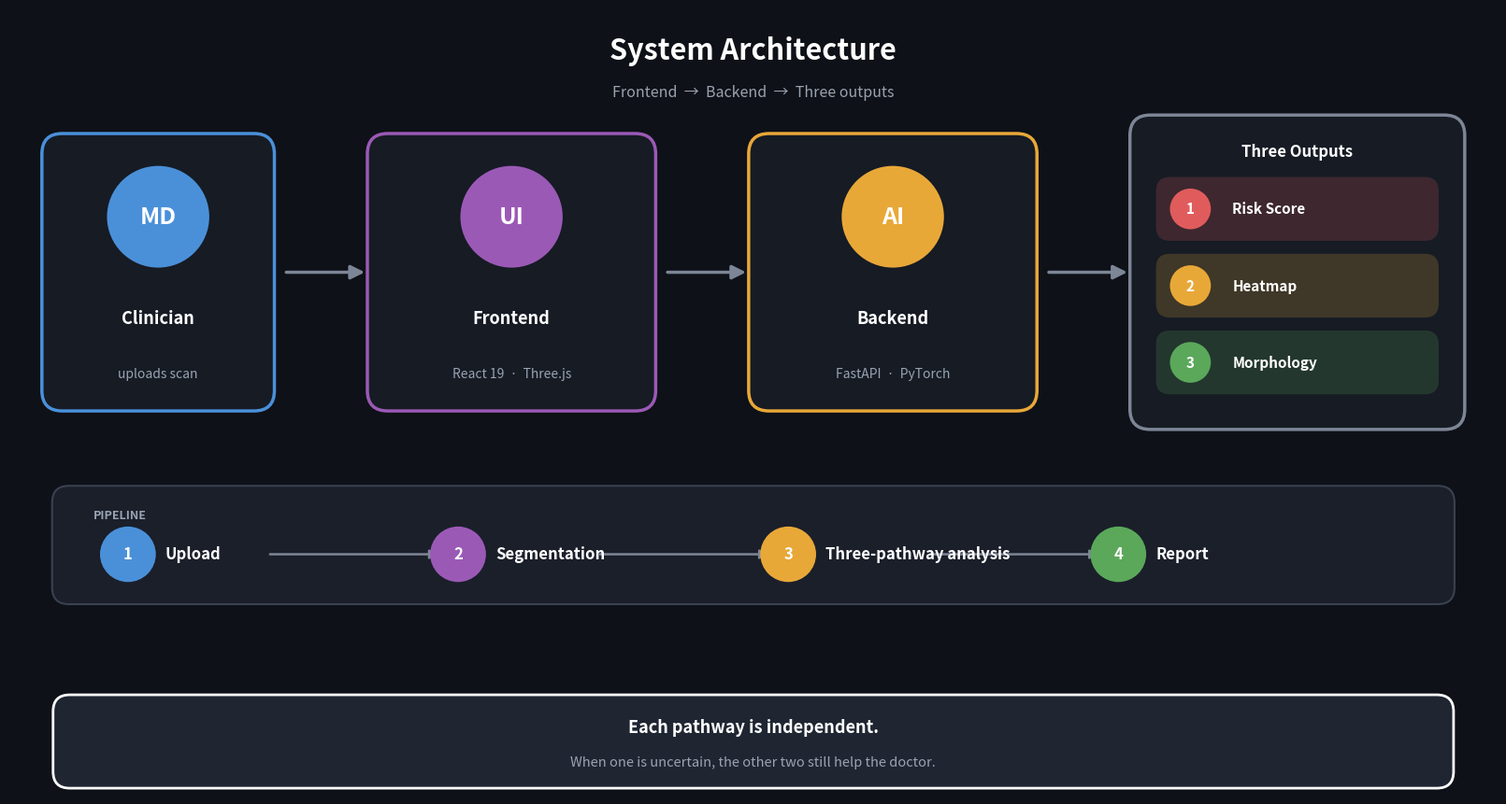

The matplotlib source for this figure: (Note: this script raises an exception after producing the figure.)
"""
generate_arch_slides.py
Generates the 4 architecture slides for the capstone presentation:
  Slide 11 — System Architecture (wide view)
  Slide 12 — Backend Zoom-in
  Slide 13 — DICOM Pipeline Zoom-in
  Slide 14 — Overall Architecture (everything combined)

Visual rules kept consistent across all 4:
  - dark navy background
  - rounded cards with thick colored borders
  - color code:  blue=user, purple=frontend, orange=backend,
                 red/orange/green = three outputs
  - one-line value statement at the bottom of every slide
"""

import matplotlib
matplotlib.use("Agg")
import matplotlib.pyplot as plt
from matplotlib.patches import FancyBboxPatch, FancyArrowPatch, Circle

# ---------- shared palette ----------
BG     = "#0E1117"
CARD   = "#161b24"
TXT    = "#ffffff"
SUB    = "#9aa3b2"
LINE   = "#3a4150"

BLUE   = "#4A90D9"   # user / clinician
PURPLE = "#9B59B6"   # frontend
ORANGE = "#E8A838"   # backend
RED    = "#E05C5C"   # risk
GREEN  = "#5BA85A"   # morphology
TEAL   = "#2EC4B6"   # data pipeline accent


# =====================================================================
# helpers shared across all slides
# =====================================================================
def title_block(ax, x, y, big, small, w):
    ax.text(x, y,        big,   ha="center", va="center",
            fontsize=22, fontweight="bold", color=TXT)
    ax.text(x, y - 0.45, small, ha="center", va="center",
            fontsize=11.5, color=SUB, style="italic")


def value_bar(ax, x, y, w, big, small):
    bar = FancyBboxPatch((x, y - 0.45), w, 0.95,
                         boxstyle="round,pad=0.03,rounding_size=0.18",
                         linewidth=2, edgecolor="white",
                         facecolor="#1f2632", zorder=2)
    ax.add_patch(bar)
    ax.text(x + w / 2, y + 0.18, big, ha="center", va="center",
            fontsize=13, fontweight="bold", color=TXT, zorder=3)
    ax.text(x + w / 2, y - 0.20, small, ha="center", va="center",
            fontsize=10.5, color=SUB, style="italic", zorder=3)


def card_with_circle(ax, x, y, w, h, color, badge, title, sub,
                     badge_size=0.55, badge_fs=18):
    body = FancyBboxPatch((x, y), w, h,
                          boxstyle="round,pad=0.05,rounding_size=0.22",
                          linewidth=2.5, edgecolor=color,
                          facecolor=CARD, zorder=3)
    ax.add_patch(body)
    cx, cy = x + w / 2, y + h - 0.85
    ax.add_patch(Circle((cx, cy), badge_size, facecolor=color, zorder=4))
    ax.text(cx, cy, badge, ha="center", va="center",
            fontsize=badge_fs, fontweight="bold", color="white", zorder=5)
    ax.text(x + w / 2, y + h - 1.95, title,
            ha="center", va="center", fontsize=13, fontweight="bold",
            color=TXT, zorder=4)
    ax.text(x + w / 2, y + h - 2.55, sub,
            ha="center", va="center", fontsize=10, color=SUB,
            style="italic", zorder=4)


def hline_arrow(ax, x1, x2, y, color="#7d8696"):
    ax.annotate("", xy=(x2, y), xytext=(x1, y),
                arrowprops=dict(arrowstyle="-|>", color=color,
                                lw=2.5, mutation_scale=22), zorder=2)


def vdown_arrow(ax, x, y1, y2, color="#7d8696"):
    ax.annotate("", xy=(x, y2), xytext=(x, y1),
                arrowprops=dict(arrowstyle="-|>", color=color,
                                lw=2.5, mutation_scale=22), zorder=2)


# =====================================================================
# SLIDE 11 — System Architecture (wide view)
# =====================================================================
def slide_11():
    fig, ax = plt.subplots(figsize=(16, 8.5))
    ax.set_xlim(0, 16); ax.set_ylim(0, 8.5); ax.axis("off")
    fig.patch.set_facecolor(BG)

    title_block(ax, 8, 8.05,
                "System Architecture",
                "Frontend  →  Backend  →  Three outputs", 16)

    Y_CARD = 4.2
    CH = 2.9

    card_with_circle(ax, 0.4, Y_CARD, 2.4, CH, BLUE,   "MD",
                     "Clinician", "uploads scan")
    hline_arrow(ax, 2.95, 3.85, Y_CARD + CH / 2)

    card_with_circle(ax, 3.9, Y_CARD, 3.0, CH, PURPLE, "UI",
                     "Frontend", "React 19  ·  Three.js")
    hline_arrow(ax, 7.05, 7.95, Y_CARD + CH / 2)

    card_with_circle(ax, 8.0, Y_CARD, 3.0, CH, ORANGE, "AI",
                     "Backend", "FastAPI  ·  PyTorch")
    hline_arrow(ax, 11.15, 12.05, Y_CARD + CH / 2)

    OX, OY, OW = 12.1, Y_CARD - 0.2, 3.5
    out_box = FancyBboxPatch((OX, OY), OW, CH + 0.4,
                             boxstyle="round,pad=0.05,rounding_size=0.22",
                             linewidth=2.5, edgecolor="#7d8696",
                             facecolor=CARD, zorder=3)
    ax.add_patch(out_box)
    ax.text(OX + OW / 2, OY + CH + 0.05, "Three Outputs",
            ha="center", va="center", fontsize=12, fontweight="bold",
            color=TXT, zorder=4)

    minis = [(RED, "1", "Risk Score"),
             (ORANGE, "2", "Heatmap"),
             (GREEN, "3", "Morphology")]
    mh = 0.65
    for i, (c, ic, lab) in enumerate(minis):
        my = OY + 0.35 + (2 - i) * (mh + 0.18)
        ax.add_patch(FancyBboxPatch((OX + 0.25, my), OW - 0.5, mh,
                                    boxstyle="round,pad=0.02,rounding_size=0.15",
                                    linewidth=0, facecolor=c, alpha=0.20,
                                    zorder=4))
        ax.add_patch(Circle((OX + 0.6, my + mh / 2), 0.22,
                            facecolor=c, zorder=5))
        ax.text(OX + 0.6, my + mh / 2, ic, ha="center", va="center",
                fontsize=11, fontweight="bold", color="white", zorder=6)
        ax.text(OX + 1.05, my + mh / 2, lab, ha="left", va="center",
                fontsize=11, fontweight="bold", color=TXT, zorder=6)

    # pipeline strip
    PIPE_Y, PIPE_H = 2.1, 1.2
    PIPE_X, PIPE_W = 0.5, 15
    ax.add_patch(FancyBboxPatch((PIPE_X, PIPE_Y), PIPE_W, PIPE_H,
                                boxstyle="round,pad=0.04,rounding_size=0.18",
                                linewidth=1.5, edgecolor=LINE,
                                facecolor="#1a1f2a", zorder=2))
    ax.text(PIPE_X + 0.4, PIPE_Y + PIPE_H - 0.28, "PIPELINE",
            ha="left", va="center", fontsize=9, fontweight="bold",
            color=SUB, zorder=3)
    stages = [(BLUE, "1", "Upload"),
              (PURPLE, "2", "Segmentation"),
              (ORANGE, "3", "Three-pathway analysis"),
              (GREEN, "4", "Report")]
    n = len(stages)
    slot_w = (PIPE_W - 0.8) / n
    for i, (c, num, lab) in enumerate(stages):
        cx = PIPE_X + 0.4 + slot_w * (i + 0.5)
        ax.add_patch(Circle((cx - 1.4, PIPE_Y + PIPE_H / 2 - 0.1), 0.30,
                            facecolor=c, zorder=4))
        ax.text(cx - 1.4, PIPE_Y + PIPE_H / 2 - 0.1, num,
                ha="center", va="center", fontsize=12,
                fontweight="bold", color="white", zorder=5)
        ax.text(cx - 1.0, PIPE_Y + PIPE_H / 2 - 0.1, lab,
                ha="left", va="center", fontsize=12,
                fontweight="bold", color=TXT, zorder=5)
        if i < n - 1:
            ax.annotate("", xy=(cx + slot_w * 0.95 - 1.4,
                                PIPE_Y + PIPE_H / 2 - 0.1),
                        xytext=(cx + 0.1, PIPE_Y + PIPE_H / 2 - 0.1),
                        arrowprops=dict(arrowstyle="-|>", color="#7d8696",
                                        lw=1.8, mutation_scale=14), zorder=3)

    value_bar(ax, 0.5, 0.55, 15,
              "Each pathway is independent.",
              "When one is uncertain, the other two still help the doctor.")

    plt.tight_layout(pad=0.3)
    plt.savefig("figures/slide_11_system_architecture.png",
                dpi=200, bbox_inches="tight", facecolor=BG)
    plt.close(fig)
    print("Saved -> figures/slide_11_system_architecture.png")


# =====================================================================
# SLIDE 12 — Backend Zoom-in
# =====================================================================
def slide_12():
    fig, ax = plt.subplots(figsize=(16, 8.5))
    ax.set_xlim(0, 16); ax.set_ylim(0, 8.5); ax.axis("off")
    fig.patch.set_facecolor(BG)

    title_block(ax, 8, 8.05,
                "Inside the Backend",
                "FastAPI orchestrates four services — each one does one thing well.",
                16)

    # outer "Backend" wrapper to signal we are zoomed-in
    OX, OY, OW, OH = 0.5, 2.1, 15, 5.0
    wrapper = FancyBboxPatch((OX, OY), OW, OH,
                             boxstyle="round,pad=0.05,rounding_size=0.25",
                             linewidth=2.5, edgecolor=ORANGE,
                             facecolor="#181d27", zorder=1)
    ax.add_patch(wrapper)
    # tag at the top-left of the wrapper
    tag = FancyBboxPatch((OX + 0.3, OY + OH - 0.55), 2.8, 0.5,
                         boxstyle="round,pad=0.02,rounding_size=0.15",
                         linewidth=0, facecolor=ORANGE, zorder=2)
    ax.add_patch(tag)
    ax.text(OX + 1.7, OY + OH - 0.30, "BACKEND  (FastAPI)",
            ha="center", va="center", fontsize=11, fontweight="bold",
            color="white", zorder=3)

    # 4 service cards
    services = [
        (BLUE,   "API",   "API Service",
         "FastAPI routes\nrequest validation",     "front door"),
        (PURPLE, "MESH",  "Mesh Service",
         "DICOM → 3D mesh\nvtk · trimesh",         "geometry"),
        (RED,    "AI",    "Inference Service",
         "PointNet + PyTorch\nrisk + heatmap",     "prediction"),
        (GREEN,  "MORPH", "Morphology Service",
         "8 measurements\nclinical explainer",     "clinical features"),
    ]
    n = len(services)
    GAP = 0.4
    inner_pad = 0.6
    avail = OW - 2 * inner_pad - (n - 1) * GAP
    SW = avail / n
    SH = 3.6
    SY = OY + 0.55
    for i, (c, badge, title, sub, tag_text) in enumerate(services):
        sx = OX + inner_pad + i * (SW + GAP)
        body = FancyBboxPatch((sx, SY), SW, SH,
                              boxstyle="round,pad=0.05,rounding_size=0.22",
                              linewidth=2.5, edgecolor=c,
                              facecolor=CARD, zorder=3)
        ax.add_patch(body)
        # badge
        cx, cy = sx + SW / 2, SY + SH - 0.85
        ax.add_patch(Circle((cx, cy), 0.55, facecolor=c, zorder=4))
        ax.text(cx, cy, badge, ha="center", va="center",
                fontsize=12 if len(badge) > 3 else 16,
                fontweight="bold", color="white", zorder=5)
        # title
        ax.text(sx + SW / 2, SY + SH - 1.95, title,
                ha="center", va="center", fontsize=12.5,
                fontweight="bold", color=TXT, zorder=4)
        # sub (two-line tech stack / role)
        ax.text(sx + SW / 2, SY + SH - 2.65, sub,
                ha="center", va="center", fontsize=10,
                color=SUB, style="italic", zorder=4)
        # role pill
        pill_w = SW - 0.6
        ax.add_patch(FancyBboxPatch((sx + 0.3, SY + 0.25),
                                    pill_w, 0.45,
                                    boxstyle="round,pad=0.02,rounding_size=0.18",
                                    linewidth=0, facecolor=c, alpha=0.20,
                                    zorder=3))
        ax.text(sx + SW / 2, SY + 0.47, tag_text,
                ha="center", va="center", fontsize=10,
                fontweight="bold", color=c, zorder=4)

        # connector arrow to next card
        if i < n - 1:
            ax.annotate("", xy=(sx + SW + GAP - 0.05, SY + SH / 2),
                        xytext=(sx + SW + 0.05, SY + SH / 2),
                        arrowprops=dict(arrowstyle="-|>",
                                        color="#7d8696",
                                        lw=2, mutation_scale=14), zorder=4)

    value_bar(ax, 0.5, 0.55, 15,
              "Independent services, one orchestrator.",
              "If one service fails, the others still deliver useful output.")

    plt.tight_layout(pad=0.3)
    plt.savefig("figures/slide_12_backend_zoom.png",
                dpi=200, bbox_inches="tight", facecolor=BG)
    plt.close(fig)
    print("Saved -> figures/slide_12_backend_zoom.png")


# =====================================================================
# SLIDE 13 — DICOM Pipeline Zoom-in
# =====================================================================
def slide_13():
    fig, ax = plt.subplots(figsize=(16, 8.5))
    ax.set_xlim(0, 16); ax.set_ylim(0, 8.5); ax.axis("off")
    fig.patch.set_facecolor(BG)

    title_block(ax, 8, 8.05,
                "From Scan to 3D Mesh",
                "Five stages turn a stack of DICOM slices into 1,024 points the AI can read.",
                16)

    # outer wrapper to signal we are inside the data pipeline
    OX, OY, OW, OH = 0.5, 2.1, 15, 5.0
    wrapper = FancyBboxPatch((OX, OY), OW, OH,
                             boxstyle="round,pad=0.05,rounding_size=0.25",
                             linewidth=2.5, edgecolor=TEAL,
                             facecolor="#152022", zorder=1)
    ax.add_patch(wrapper)
    tag = FancyBboxPatch((OX + 0.3, OY + OH - 0.55), 3.0, 0.5,
                         boxstyle="round,pad=0.02,rounding_size=0.15",
                         linewidth=0, facecolor=TEAL, zorder=2)
    ax.add_patch(tag)
    ax.text(OX + 1.8, OY + OH - 0.30, "DICOM PIPELINE",
            ha="center", va="center", fontsize=11, fontweight="bold",
            color="white", zorder=3)

    # 5 stages (matches your real backend modules)
    stages = [
        (BLUE,   "1", "DICOM Loader",
         "read .dcm slices\n+ metadata",          "loader.py"),
        (PURPLE, "2", "Harmonizer",
         "normalize spacing\norientation",        "harmonizer.py"),
        (ORANGE, "3", "Segmenter",
         "find vessels\nbinary mask",             "segmenter.py"),
        (RED,    "4", "Mesher",
         "marching cubes\ntriangle mesh",         "mesher.py"),
        (GREEN,  "5", "Cropper",
         "click → crop\n1,024 points",            "cropper.py"),
    ]
    n = len(stages)
    GAP = 0.30
    inner_pad = 0.4
    avail = OW - 2 * inner_pad - (n - 1) * GAP
    SW = avail / n
    SH = 3.6
    SY = OY + 0.55
    for i, (c, num, title, sub, fn) in enumerate(stages):
        sx = OX + inner_pad + i * (SW + GAP)
        ax.add_patch(FancyBboxPatch((sx, SY), SW, SH,
                                    boxstyle="round,pad=0.05,rounding_size=0.22",
                                    linewidth=2.5, edgecolor=c,
                                    facecolor=CARD, zorder=3))
        # number badge
        cx, cy = sx + SW / 2, SY + SH - 0.85
        ax.add_patch(Circle((cx, cy), 0.50, facecolor=c, zorder=4))
        ax.text(cx, cy, num, ha="center", va="center",
                fontsize=18, fontweight="bold", color="white", zorder=5)
        # title
        ax.text(sx + SW / 2, SY + SH - 1.85, title,
                ha="center", va="center", fontsize=12,
                fontweight="bold", color=TXT, zorder=4)
        # description
        ax.text(sx + SW / 2, SY + SH - 2.55, sub,
                ha="center", va="center", fontsize=9.5,
                color=SUB, style="italic", zorder=4)
        # filename pill
        ax.add_patch(FancyBboxPatch((sx + 0.25, SY + 0.25),
                                    SW - 0.5, 0.45,
                                    boxstyle="round,pad=0.02,rounding_size=0.18",
                                    linewidth=0, facecolor=c, alpha=0.18,
                                    zorder=3))
        ax.text(sx + SW / 2, SY + 0.47, fn,
                ha="center", va="center", fontsize=9.5,
                fontweight="bold", color=c, zorder=4)

        if i < n - 1:
            ax.annotate("", xy=(sx + SW + GAP - 0.02, SY + SH / 2),
                        xytext=(sx + SW + 0.02, SY + SH / 2),
                        arrowprops=dict(arrowstyle="-|>",
                                        color="#7d8696",
                                        lw=2, mutation_scale=14), zorder=4)

    value_bar(ax, 0.5, 0.55, 15,
              "Every step is visible to the doctor.",
              "No black box before the AI — each stage can be inspected.")

    plt.tight_layout(pad=0.3)
    plt.savefig("figures/slide_13_dicom_pipeline.png",
                dpi=200, bbox_inches="tight", facecolor=BG)
    plt.close(fig)
    print("Saved -> figures/slide_13_dicom_pipeline.png")


# =====================================================================
# SLIDE 14 — Overall Architecture (everything combined)
# =====================================================================
def slide_14():
    fig, ax = plt.subplots(figsize=(16, 9.2))
    ax.set_xlim(0, 16); ax.set_ylim(0, 9.2); ax.axis("off")
    fig.patch.set_facecolor(BG)

    title_block(ax, 8, 8.75,
                "Putting It All Together",
                "Frontend  ·  backend services  ·  data pipeline  ·  three outputs",
                16)

    # ---------------- TIER 1: client (clinician + frontend)
    T1_Y, T1_H = 7.05, 1.10
    ax.add_patch(FancyBboxPatch((0.5, T1_Y), 15, T1_H,
                                boxstyle="round,pad=0.04,rounding_size=0.18",
                                linewidth=2, edgecolor=BLUE,
                                facecolor="#161e2a", zorder=2))
    ax.text(0.85, T1_Y + T1_H - 0.22, "CLIENT",
            ha="left", va="center", fontsize=9, fontweight="bold",
            color=BLUE, zorder=3)
    # MD pill
    ax.add_patch(Circle((2.0, T1_Y + 0.45), 0.32,
                        facecolor=BLUE, zorder=3))
    ax.text(2.0, T1_Y + 0.45, "MD", ha="center", va="center",
            fontsize=11, fontweight="bold", color="white", zorder=4)
    ax.text(2.55, T1_Y + 0.45, "Clinician",
            ha="left", va="center", fontsize=11.5,
            fontweight="bold", color=TXT, zorder=4)
    # arrow to frontend
    ax.annotate("", xy=(6.0, T1_Y + 0.45), xytext=(4.4, T1_Y + 0.45),
                arrowprops=dict(arrowstyle="-|>", color="#7d8696",
                                lw=2, mutation_scale=16), zorder=3)
    # frontend pill
    ax.add_patch(FancyBboxPatch((6.0, T1_Y + 0.18), 8.5, 0.55,
                                boxstyle="round,pad=0.02,rounding_size=0.15",
                                linewidth=0, facecolor=PURPLE, alpha=0.30,
                                zorder=3))
    ax.add_patch(Circle((6.45, T1_Y + 0.45), 0.28,
                        facecolor=PURPLE, zorder=4))
    ax.text(6.45, T1_Y + 0.45, "UI", ha="center", va="center",
            fontsize=10, fontweight="bold", color="white", zorder=5)
    ax.text(6.95, T1_Y + 0.45,
            "Frontend  ·  React 19  ·  Three.js  ·  3D viewer  ·  heatmap overlay",
            ha="left", va="center", fontsize=11,
            fontweight="bold", color=TXT, zorder=5)

    # arrow down to tier 2
    vdown_arrow(ax, 8, T1_Y - 0.05, 6.65)

    # ---------------- TIER 2: backend (FastAPI + 4 services + data pipeline)
    T2_Y, T2_H = 3.35, 3.30
    ax.add_patch(FancyBboxPatch((0.5, T2_Y), 15, T2_H,
                                boxstyle="round,pad=0.04,rounding_size=0.18",
                                linewidth=2, edgecolor=ORANGE,
                                facecolor="#1c1a18", zorder=2))
    ax.text(0.85, T2_Y + T2_H - 0.22, "BACKEND  (FastAPI)",
            ha="left", va="center", fontsize=9, fontweight="bold",
            color=ORANGE, zorder=3)

    # 4 services row
    services = [(BLUE, "API"), (PURPLE, "MESH"),
                (RED, "AI"), (GREEN, "MORPH")]
    s_y = T2_Y + T2_H - 1.50
    s_h = 0.65
    s_w = 3.3
    s_gap = 0.25
    s_x0 = 0.5 + (15 - (4 * s_w + 3 * s_gap)) / 2
    for i, (c, lab) in enumerate(services):
        sx = s_x0 + i * (s_w + s_gap)
        ax.add_patch(FancyBboxPatch((sx, s_y), s_w, s_h,
                                    boxstyle="round,pad=0.02,rounding_size=0.15",
                                    linewidth=2, edgecolor=c,
                                    facecolor=CARD, zorder=3))
        ax.add_patch(Circle((sx + 0.45, s_y + s_h / 2), 0.22,
                            facecolor=c, zorder=4))
        ax.text(sx + 0.45, s_y + s_h / 2, lab[0] if len(lab) > 3 else lab,
                ha="center", va="center", fontsize=9.5,
                fontweight="bold", color="white", zorder=5)
        ax.text(sx + 0.85, s_y + s_h / 2, lab,
                ha="left", va="center", fontsize=11,
                fontweight="bold", color=TXT, zorder=5)

    # data pipeline strip inside backend
    p_y, p_h = T2_Y + 0.40, 0.85
    ax.add_patch(FancyBboxPatch((0.85, p_y), 14.3, p_h,
                                boxstyle="round,pad=0.03,rounding_size=0.15",
                                linewidth=1.5, edgecolor=TEAL,
                                facecolor="#152022", zorder=3))
    ax.text(1.15, p_y + p_h - 0.20, "DATA PIPELINE",
            ha="left", va="center", fontsize=8.5,
            fontweight="bold", color=TEAL, zorder=4)

    pipe_stages = ["DICOM", "Harmonize", "Segment",
                   "Mesh", "Crop", "1,024 pts"]
    pipe_colors = [BLUE, PURPLE, ORANGE, RED, GREEN, TEAL]
    pn = len(pipe_stages)
    p_inner = 2.55
    p_avail = 14.3 - p_inner - 0.3
    step = p_avail / (pn - 1)
    for i, (lab, c) in enumerate(zip(pipe_stages, pipe_colors)):
        cx = 0.85 + p_inner + i * step
        ax.add_patch(Circle((cx, p_y + 0.32), 0.18,
                            facecolor=c, zorder=4))
        ax.text(cx, p_y + 0.32, str(i + 1),
                ha="center", va="center", fontsize=8.5,
                fontweight="bold", color="white", zorder=5)
        ax.text(cx, p_y + 0.62, lab,
                ha="center", va="center", fontsize=9.5,
                fontweight="bold", color=TXT, zorder=5)
        if i < pn - 1:
            ax.annotate("", xy=(cx + step - 0.22, p_y + 0.32),
                        xytext=(cx + 0.22, p_y + 0.32),
                        arrowprops=dict(arrowstyle="-|>",
                                        color="#7d8696",
                                        lw=1.4, mutation_scale=10), zorder=4)

    # arrow from tier 2 to tier 3
    vdown_arrow(ax, 8, T2_Y - 0.05, 2.55)

    # ---------------- TIER 3: three outputs
    T3_Y, T3_H = 1.50, 1.05
    ax.add_patch(FancyBboxPatch((0.5, T3_Y), 15, T3_H,
                                boxstyle="round,pad=0.04,rounding_size=0.18",
                                linewidth=2, edgecolor="#7d8696",
                                facecolor="#1a1f2a", zorder=2))
    ax.text(0.85, T3_Y + T3_H - 0.22, "THREE OUTPUTS",
            ha="left", va="center", fontsize=9, fontweight="bold",
            color=SUB, zorder=3)

    outs = [(RED, "1", "Risk Score"),
            (ORANGE, "2", "Heatmap"),
            (GREEN, "3", "Morphology Report")]
    ow = 4.5
    ogap = 0.35
    ox0 = 0.5 + (15 - (3 * ow + 2 * ogap)) / 2
    o_y = T3_Y + 0.20
    o_h = 0.55
    for i, (c, num, lab) in enumerate(outs):
        ox = ox0 + i * (ow + ogap)
        ax.add_patch(FancyBboxPatch((ox, o_y), ow, o_h,
                                    boxstyle="round,pad=0.02,rounding_size=0.15",
                                    linewidth=0, facecolor=c, alpha=0.22,
                                    zorder=3))
        ax.add_patch(Circle((ox + 0.4, o_y + o_h / 2), 0.20,
                            facecolor=c, zorder=4))
        ax.text(ox + 0.4, o_y + o_h / 2, num,
                ha="center", va="center", fontsize=10,
                fontweight="bold", color="white", zorder=5)
        ax.text(ox + ow / 2 + 0.15, o_y + o_h / 2, lab,
                ha="center", va="center", fontsize=12,
                fontweight="bold", color=TXT, zorder=5)

    # ---------------- bottom value bar
    value_bar(ax, 0.5, 0.55, 15,
              "One scan in.  Three answers out.",
              "Each pathway is independently checkable — that is the clinical value.")

    plt.tight_layout(pad=0.3)
    plt.savefig("figures/slide_14_overall_architecture.png",
                dpi=200, bbox_inches="tight", facecolor=BG)
    plt.close(fig)
    print("Saved -> figures/slide_14_overall_architecture.png")


# =====================================================================
if __name__ == "__main__":
    slide_11()
    slide_12()
    slide_13()
    slide_14()
